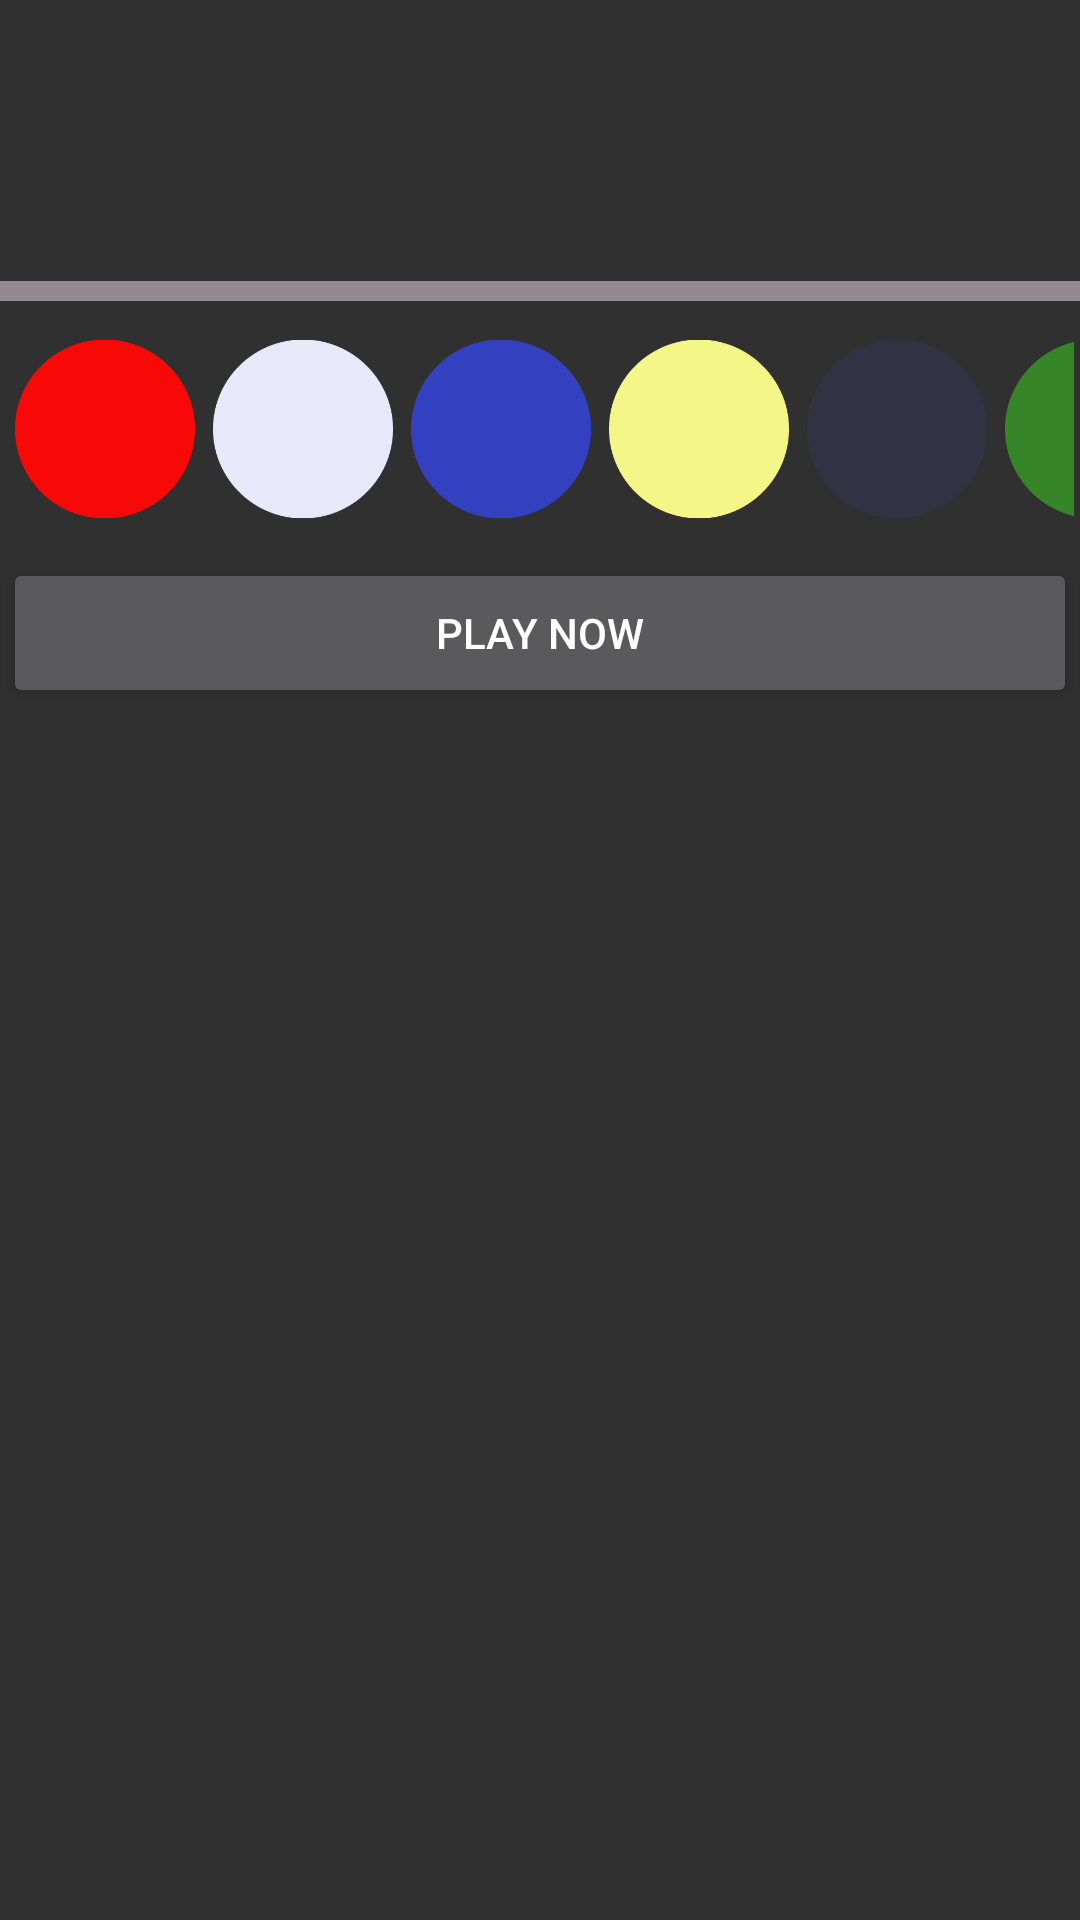

This screen was rendered from an Android layout file. Write that file and the resources it references.
<!-- AndroidManifest.xml: application theme Theme.mastermind -->
<!-- res/layout/fragment_one_player.xml -->
<?xml version="1.0" encoding="utf-8"?>
<androidx.constraintlayout.widget.ConstraintLayout
    xmlns:android="http://schemas.android.com/apk/res/android"
    xmlns:app="http://schemas.android.com/apk/res-auto"
    xmlns:tools="http://schemas.android.com/tools"
    android:id="@+id/constraintLayoutOnePlayer"
    android:layout_width="match_parent"
    android:layout_height="match_parent"
    android:background="@color/colorGradientCenter"
    tools:context=".MainActivity">

    <LinearLayout
        android:id="@+id/putImages"
        android:layout_width="match_parent"
        android:layout_height="wrap_content"
        android:layout_marginStart="1dp"
        android:layout_marginTop="4dp"
        android:layout_marginEnd="2dp"
        android:layout_marginBottom="3dp"
        android:gravity="center"
        android:orientation="horizontal"
        app:layout_constraintBottom_toTopOf="@+id/lineImageView"
        app:layout_constraintEnd_toEndOf="parent"
        app:layout_constraintStart_toStartOf="parent"
        app:layout_constraintTop_toTopOf="parent">

        <ImageView
            android:id="@+id/oneImageView"
            android:layout_width="90dp"
            android:layout_height="74dp"
            android:layout_margin="2dp"
            app:srcCompat="@drawable/question" />

        <ImageView
            android:id="@+id/twoImageView"
            android:layout_width="90dp"
            android:layout_height="74dp"
            android:layout_margin="2dp"
            app:srcCompat="@drawable/question" />

        <ImageView
            android:id="@+id/threeImageView"
            android:layout_width="90dp"
            android:layout_height="74dp"
            android:layout_margin="2dp"
            app:srcCompat="@drawable/question" />

        <ImageView
            android:id="@+id/fourImageView"
            android:layout_width="90dp"
            android:layout_height="74dp"
            android:layout_margin="2dp"
            android:focusable="auto"
            android:scaleType="centerInside"
            app:srcCompat="@drawable/question" />

    </LinearLayout>

    <LinearLayout
        android:id="@+id/SelectImages"
        android:layout_width="match_parent"
        android:layout_height="65dp"
        android:layout_marginStart="2dp"
        android:layout_marginTop="8dp"
        android:layout_marginEnd="2dp"
        android:orientation="horizontal"
        app:layout_constraintEnd_toEndOf="parent"
        app:layout_constraintHorizontal_bias="0.0"
        app:layout_constraintStart_toStartOf="parent"
        app:layout_constraintTop_toBottomOf="@id/lineImageView">

        <ImageView
            android:id="@+id/redImageView"
            android:layout_width="60dp"
            android:layout_height="60dp"
            android:layout_margin="3dp"
            app:srcCompat="@drawable/red" />

        <ImageView
            android:id="@+id/whiteImageView"
            android:layout_width="60dp"
            android:layout_height="60dp"
            android:layout_margin="3dp"
            app:srcCompat="@drawable/white" />

        <ImageView
            android:id="@+id/blueImageView"
            android:layout_width="60dp"
            android:layout_height="60dp"
            android:layout_margin="3dp"
            app:srcCompat="@drawable/blue" />

        <ImageView
            android:id="@+id/yellowImageView"
            android:layout_width="60dp"
            android:layout_height="60dp"
            android:layout_margin="3dp"
            app:srcCompat="@drawable/yellow" />

        <ImageView
            android:id="@+id/blackImageView"
            android:layout_width="60dp"
            android:layout_height="60dp"
            android:layout_margin="3dp"
            app:srcCompat="@drawable/black"
            tools:srcCompat="@drawable/black" />

        <ImageView
            android:id="@+id/greenImageView"
            android:layout_width="60dp"
            android:layout_height="60dp"
            android:layout_margin="3dp"
            app:srcCompat="@drawable/green"
            tools:srcCompat="@drawable/green" />
    </LinearLayout>

    <Button
        android:id="@+id/buttonOnePlayer"
        android:layout_width="match_parent"
        android:layout_height="50dp"
        android:layout_marginStart="1dp"
        android:layout_marginTop="11dp"
        android:layout_marginEnd="1dp"
        android:text="Play Now"
        app:layout_constraintEnd_toEndOf="parent"
        app:layout_constraintStart_toStartOf="parent"
        app:layout_constraintTop_toBottomOf="@+id/SelectImages" />

    <ImageView
        android:id="@+id/lineImageView"
        android:layout_width="match_parent"
        android:layout_height="10dp"
        android:layout_marginTop="7dp"
        android:layout_marginBottom="5dp"
        android:layout_weight="1"
        app:layout_constraintBottom_toTopOf="@+id/SelectImages"
        app:layout_constraintEnd_toEndOf="parent"
        app:layout_constraintHorizontal_bias="0.444"
        app:layout_constraintStart_toStartOf="parent"
        app:layout_constraintTop_toBottomOf="@+id/putImages"
        app:srcCompat="@drawable/line" />

    <androidx.recyclerview.widget.RecyclerView
        android:id="@+id/OnePlayerRecyclerView"
        android:layout_width="0dp"
        android:layout_height="0dp"
        android:layout_marginStart="1dp"
        android:layout_marginTop="1dp"
        android:layout_marginEnd="1dp"
        android:layout_marginBottom="1dp"
        app:layout_constraintBottom_toBottomOf="parent"
        app:layout_constraintEnd_toEndOf="parent"
        app:layout_constraintStart_toStartOf="parent"
        app:layout_constraintTop_toBottomOf="@+id/buttonOnePlayer"
        tools:listitem="@layout/twoplayer_recyclerview" />
</androidx.constraintlayout.widget.ConstraintLayout>
<!-- res/layout/twoplayer_recyclerview.xml (included above) -->
<?xml version="1.0" encoding="utf-8"?>
<FrameLayout
    xmlns:android="http://schemas.android.com/apk/res/android"
    xmlns:app="http://schemas.android.com/apk/res-auto"
    xmlns:tools="http://schemas.android.com/tools"
    android:layout_width="match_parent"
    android:layout_height="wrap_content"
    android:layout_margin="1dp">

    <androidx.constraintlayout.widget.ConstraintLayout
        android:layout_width="match_parent"
        android:layout_height="wrap_content">

        <ImageView
            android:id="@+id/p1"
            android:layout_width="50dp"
            android:layout_height="50dp"
            android:layout_margin="4dp"
            android:layout_marginStart="2dp"
            android:layout_marginTop="2dp"
            app:layout_constraintStart_toStartOf="parent"
            app:layout_constraintTop_toTopOf="parent"
            tools:srcCompat="@drawable/ic_launcher_background" />

        <ImageView
            android:id="@+id/p2"
            android:layout_width="50dp"
            android:layout_height="50dp"
            android:layout_margin="4dp"
            android:layout_marginStart="2dp"
            android:layout_marginTop="2dp"
            app:layout_constraintStart_toEndOf="@+id/p1"
            app:layout_constraintTop_toTopOf="parent"
            tools:srcCompat="@drawable/ic_launcher_background" />

        <ImageView
            android:id="@+id/p3"
            android:layout_width="50dp"
            android:layout_height="50dp"
            android:layout_margin="4dp"
            android:layout_marginStart="2dp"
            android:layout_marginTop="2dp"
            app:layout_constraintStart_toEndOf="@+id/p2"
            app:layout_constraintTop_toTopOf="parent"
            tools:srcCompat="@drawable/ic_launcher_background" />

        <ImageView
            android:id="@+id/p4"
            android:layout_width="50dp"
            android:layout_height="50dp"
            android:layout_margin="4dp"
            android:layout_marginStart="2dp"
            android:layout_marginTop="2dp"
            app:layout_constraintStart_toEndOf="@+id/p3"
            app:layout_constraintTop_toTopOf="parent"
            tools:srcCompat="@drawable/ic_launcher_background" />

        <LinearLayout
            android:id="@+id/linearLayout4"
            android:layout_width="wrap_content"
            android:layout_height="wrap_content"
            android:layout_marginStart="4dp"
            android:layout_marginTop="2dp"
            android:orientation="horizontal"
            app:layout_constraintStart_toEndOf="@+id/p4"
            app:layout_constraintTop_toTopOf="parent">

            <ImageView
                android:id="@+id/resultImage1"
                android:layout_width="23dp"
                android:layout_height="23dp"
                android:layout_margin="1dp"
                android:layout_marginStart="1dp"
                android:layout_marginTop="1dp"
                android:layout_weight="1"
                app:layout_constraintTop_toTopOf="parent"
                tools:srcCompat="@drawable/blackoval" />

            <ImageView
                android:id="@+id/resultImage2"
                android:layout_width="23dp"
                android:layout_height="23dp"
                android:layout_margin="1dp"
                android:layout_marginStart="1dp"
                android:layout_marginTop="1dp"
                app:layout_constraintTop_toTopOf="parent"
                tools:srcCompat="@drawable/ic_launcher_background" />

        </LinearLayout>

        <LinearLayout
            android:layout_width="wrap_content"
            android:layout_height="wrap_content"
            android:layout_marginStart="4dp"
            android:layout_weight="1"
            android:orientation="horizontal"
            app:layout_constraintStart_toEndOf="@+id/p4"
            app:layout_constraintTop_toBottomOf="@+id/linearLayout4">

            <ImageView
                android:id="@+id/resultImage3"
                android:layout_width="23dp"
                android:layout_height="23dp"
                android:layout_margin="1dp"
                android:layout_marginStart="1dp"
                android:layout_marginTop="1dp"
                app:layout_constraintTop_toTopOf="parent"
                tools:srcCompat="@drawable/whiteoval" />

            <ImageView
                android:id="@+id/resultImage4"
                android:layout_width="23dp"
                android:layout_height="23dp"
                android:layout_margin="1dp"
                android:layout_marginStart="1dp"
                android:layout_marginTop="1dp"
                android:layout_weight="1"
                app:layout_constraintTop_toTopOf="parent"
                tools:srcCompat="@drawable/ic_launcher_background" />
        </LinearLayout>

        <TextView
            android:id="@+id/player"
            android:layout_width="111dp"
            android:layout_height="48dp"
            android:layout_margin="2dp"
            android:layout_marginStart="4dp"
            android:layout_marginTop="2dp"
            android:gravity="center|left"
            android:textSize="16sp"
            android:textStyle="bold"
            app:layout_constraintStart_toEndOf="@+id/linearLayout4"
            app:layout_constraintTop_toTopOf="parent" />


    </androidx.constraintlayout.widget.ConstraintLayout>
</FrameLayout>
<!-- resources referenced by this layout -->
<resources>
  <!-- drawable black: png bitmap (drawable, 5477 bytes) -->
  <!-- drawable blackoval: png bitmap (drawable, 491 bytes) -->
  <!-- drawable blue: png bitmap (drawable, 5169 bytes) -->
  <!-- drawable green: png bitmap (drawable, 5690 bytes) -->
  <!-- drawable line: png bitmap (drawable, 607 bytes) -->
  <!-- drawable red: png bitmap (drawable, 5327 bytes) -->
  <!-- drawable white: png bitmap (drawable, 5527 bytes) -->
  <!-- drawable whiteoval: png bitmap (drawable, 510 bytes) -->
  <!-- drawable yellow: png bitmap (drawable, 5439 bytes) -->
  <style name="Theme.mastermind" parent="Theme.AppCompat.NoActionBar">
          
          <item name="colorPrimary">@color/purple_500</item>
          <item name="colorPrimaryVariant">@color/purple_700</item>
          <item name="colorOnPrimary">@color/white</item>
          
          <item name="colorSecondary">@color/teal_200</item>
          <item name="colorSecondaryVariant">@color/teal_700</item>
          <item name="colorOnSecondary">@color/black</item>
          
          <item name="android:statusBarColor" tools:targetApi="l">?attr/colorPrimaryVariant</item>
          
      </style>
  <!-- not gathered from this repository: default colours our renderer supplied (Android Studio template values) -->
  <color name="purple_500">#FF6200EE</color>
  <color name="purple_700">#FF3700B3</color>
  <color name="teal_200">#FF03DAC5</color>
  <color name="teal_700">#FF018786</color>
  <color name="black">#FF000000</color>
  <color name="white">#FFFFFFFF</color>
</resources>
